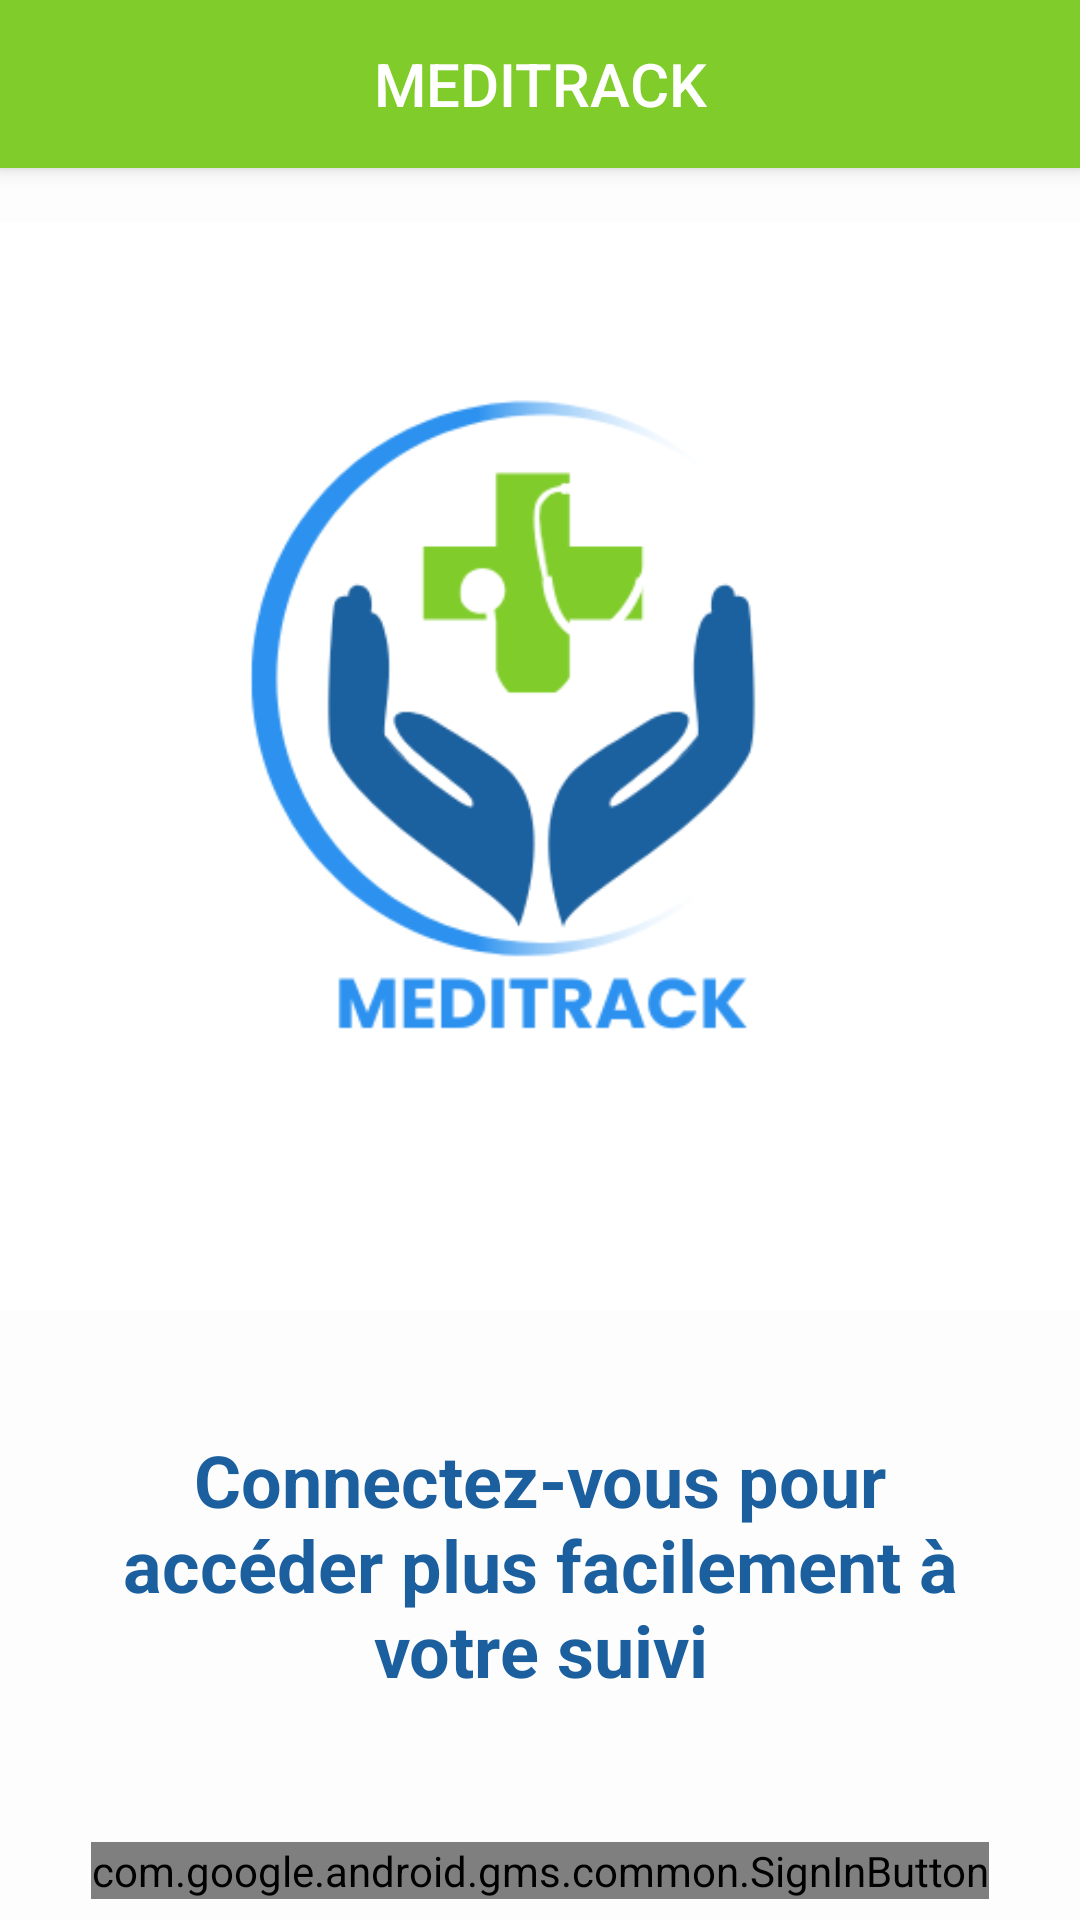

Produce the Android XML layout that renders to this screen, including the resource entries it uses.
<!-- AndroidManifest.xml: application theme Theme.MyApp -->
<!-- res/layout/activity_sign_in.xml -->
<?xml version="1.0" encoding="utf-8"?>
<androidx.constraintlayout.widget.ConstraintLayout
    xmlns:android="http://schemas.android.com/apk/res/android"
    xmlns:app="http://schemas.android.com/apk/res-auto"
    xmlns:tools="http://schemas.android.com/tools"
    android:layout_width="match_parent"
    android:layout_height="match_parent"
    android:background="#FDFDFD"
    android:fitsSystemWindows="true"
    tools:context=".SignIn">

    <com.google.android.material.appbar.MaterialToolbar
        android:id="@+id/meditrack_toolbar"
        android:layout_width="match_parent"
        android:layout_height="?attr/actionBarSize"
        android:background="@color/green_text"
        android:elevation="4dp"
        app:layout_constraintEnd_toEndOf="parent"
        app:layout_constraintStart_toStartOf="parent"
        app:layout_constraintTop_toTopOf="parent"
        app:title="MEDITRACK"
        app:titleCentered="true"
        app:titleTextColor="@color/white" />

    <ImageView
        android:id="@+id/imageView"
        android:layout_width="363dp"
        android:layout_height="379dp"
        android:layout_marginHorizontal="24dp"
        android:layout_marginTop="10dp"
        android:src="@drawable/logo3"
        app:layout_constraintDimensionRatio="H,1:1"
        app:layout_constraintEnd_toEndOf="parent"
        app:layout_constraintStart_toStartOf="parent"
        app:layout_constraintTop_toBottomOf="@id/meditrack_toolbar"
        app:layout_constraintWidth_percent="0.7" />

    <TextView
        android:id="@+id/textView1"
        android:layout_width="0dp"
        android:layout_height="wrap_content"
        android:layout_marginHorizontal="24dp"
        android:layout_marginTop="32dp"
        android:text="Connectez-vous pour accéder plus facilement à votre suivi"
        android:textAlignment="center"
        android:textColor="#1B5F9E"
        android:textSize="24sp"
        android:textStyle="bold"
        app:layout_constraintEnd_toEndOf="parent"
        app:layout_constraintStart_toStartOf="parent"
        app:layout_constraintTop_toBottomOf="@id/imageView" />

    <com.google.android.gms.common.SignInButton
        android:id="@+id/signInButton"
        android:layout_width="wrap_content"
        android:layout_height="wrap_content"
        android:layout_marginTop="48dp"
        app:layout_constraintEnd_toEndOf="parent"
        app:layout_constraintStart_toStartOf="parent"
        app:layout_constraintTop_toBottomOf="@id/textView1" />

</androidx.constraintlayout.widget.ConstraintLayout>
<!-- resources referenced by this layout -->
<resources>
  <color name="green_text">#80CC2B</color>
  <color name="white">#FFFFFFFF</color>
  <!-- drawable logo3: png bitmap (drawable, 22664 bytes) -->
  <style name="Theme.MyApp" parent="Theme.AppCompat.Light.NoActionBar" />
</resources>
